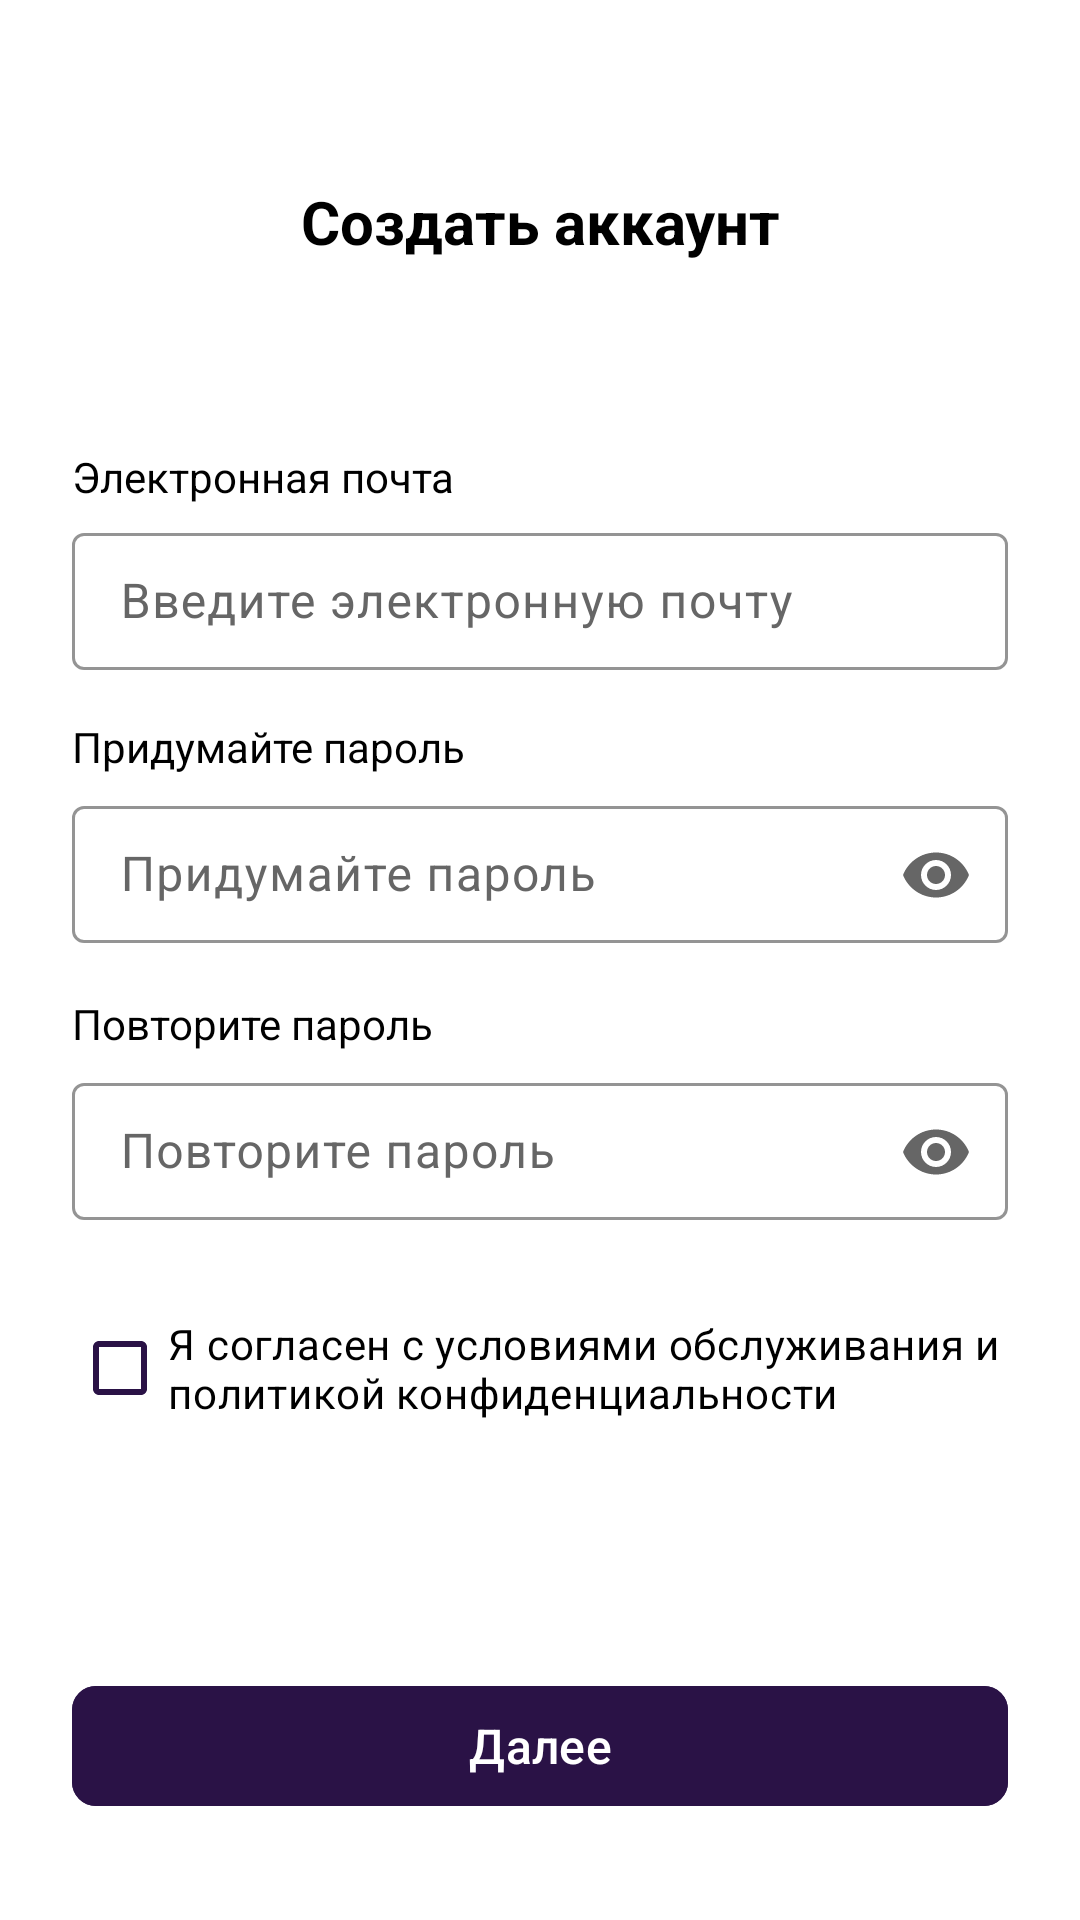

This screen was rendered from an Android layout file. Write that file and the resources it references.
<!-- AndroidManifest.xml: application theme Theme.DriveNext_Antonova -->
<!-- res/layout/fragment_sign_up_1.xml -->
<?xml version="1.0" encoding="utf-8"?>
<LinearLayout xmlns:android="http://schemas.android.com/apk/res/android"
    android:layout_width="match_parent"
    android:layout_height="match_parent"
    xmlns:app="http://schemas.android.com/apk/res-auto"
    android:orientation="vertical"
    android:padding="24dp"
    android:gravity="top|center_horizontal"
    android:background="#FFFFFF">

    
    <LinearLayout
        android:layout_width="match_parent"
        android:layout_height="wrap_content"
        android:orientation="horizontal"
        android:gravity="center_horizontal|center_vertical">

        <View
            android:layout_width="0dp"
            android:layout_height="100dp"
            android:layout_weight="0" />

        <ImageButton
            android:id="@+id/ivBack"
            android:layout_width="40dp"
            android:layout_height="40dp"
            android:background="@android:color/transparent"
            android:src="@drawable/chevron_left"
            android:contentDescription="Назад" />

        <TextView
            android:id="@+id/tvTitle"
            android:layout_width="0dp"
            android:layout_height="wrap_content"
            android:text="Создать аккаунт"
            android:textSize="20sp"
            android:textStyle="bold"
            android:textColor="#000000"
            android:layout_weight="1"
            android:gravity="center" />

        
        <View
            android:layout_width="40dp"
            android:layout_height="40dp" />
    </LinearLayout>

    
    <LinearLayout
        android:layout_width="match_parent"
        android:layout_height="0dp"
        android:layout_weight="1"
        android:orientation="vertical"
        android:gravity="center_vertical">

        <TextView
            android:layout_width="match_parent"
            android:layout_height="wrap_content"
            android:text="Электронная почта"
            android:textSize="14sp"
            android:textColor="#000000"
            android:layout_marginBottom="4dp"/>

        <com.google.android.material.textfield.TextInputLayout
            android:id="@+id/emailLayout"
            android:layout_width="match_parent"
            android:layout_height="wrap_content"
            app:boxBackgroundMode="outline"
            app:boxStrokeColor="#E0E0E0"
            android:textColorHint="#666666"
            android:layout_marginBottom="16dp">

            <com.google.android.material.textfield.TextInputEditText
                android:id="@+id/etEmail"
                android:layout_width="match_parent"
                android:layout_height="wrap_content"
                android:hint="Введите электронную почту"
                android:paddingVertical="12dp"
                android:inputType="textEmailAddress"/>
        </com.google.android.material.textfield.TextInputLayout>


        <TextView
            android:layout_width="match_parent"
            android:layout_height="wrap_content"
            android:text="Придумайте пароль"
            android:textSize="14sp"
            android:textColor="#000000"
            android:layout_marginBottom="4dp"/>

        <com.google.android.material.textfield.TextInputLayout
            android:id="@+id/passwordLayout"
            android:layout_width="match_parent"
            android:layout_height="wrap_content"
            app:boxBackgroundMode="outline"
            app:boxStrokeColor="#E0E0E0"
            android:textColorHint="#666666"
            app:endIconMode="password_toggle"
            app:endIconTint="#666666"
            android:layout_marginBottom="16dp">

            <com.google.android.material.textfield.TextInputEditText
                android:id="@+id/etPassword"
                android:layout_width="match_parent"
                android:layout_height="wrap_content"
                android:hint="Придумайте пароль"
                android:paddingVertical="12dp"
                android:inputType="textPassword"/>
        </com.google.android.material.textfield.TextInputLayout>

        <TextView
            android:layout_width="match_parent"
            android:layout_height="wrap_content"
            android:text="Повторите пароль"
            android:textSize="14sp"
            android:textColor="#000000"
            android:layout_marginBottom="4dp"/>

        <com.google.android.material.textfield.TextInputLayout
            android:id="@+id/confirmPasswordLayout"
            android:layout_width="match_parent"
            android:layout_height="wrap_content"
            app:boxBackgroundMode="outline"
            app:boxStrokeColor="#E0E0E0"
            android:textColorHint="#666666"
            app:endIconMode="password_toggle"
            app:endIconTint="#666666"
            android:layout_marginBottom="24dp">

            <com.google.android.material.textfield.TextInputEditText
                android:id="@+id/etConfirmPassword"
                android:layout_width="match_parent"
                android:layout_height="wrap_content"
                android:hint="Повторите пароль"
                android:paddingVertical="12dp"
                android:inputType="textPassword"/>
        </com.google.android.material.textfield.TextInputLayout>

        <com.google.android.material.checkbox.MaterialCheckBox
            android:id="@+id/chkAgree"
            android:layout_width="match_parent"
            android:layout_height="wrap_content"
            android:text="Я согласен с условиями обслуживания и политикой конфиденциальности"
            android:textSize="14sp"
            android:textColor="#000000"
            app:buttonTint="#2A1246"
            android:layout_marginBottom="8dp"/>

        
        <TextView
            android:id="@+id/chkError"
            android:layout_width="match_parent"
            android:layout_height="wrap_content"
            android:textColor="#FF0000"
            android:textSize="12sp"
            android:visibility="invisible"
            android:paddingHorizontal="4dp"
            android:paddingVertical="4dp"/>
    </LinearLayout>

    
    <com.google.android.material.button.MaterialButton
        android:id="@+id/btnNext"
        android:layout_width="match_parent"
        android:layout_height="wrap_content"
        android:layout_marginBottom="10dp"
        android:text="Далее"
        android:textSize="16dp"
        android:textColor="@android:color/white"
        android:backgroundTint="#2A1246"
        app:cornerRadius="8dp"
        android:layout_marginTop="20dp" />

</LinearLayout>
<!-- resources referenced by this layout -->
<resources>
  <style name="Theme.DriveNext_Antonova" parent="Base.Theme.DriveNext_Antonova" />
  <style name="Base.Theme.DriveNext_Antonova" parent="Theme.Material3.DayNight.NoActionBar">
          
          
      </style>
</resources>
